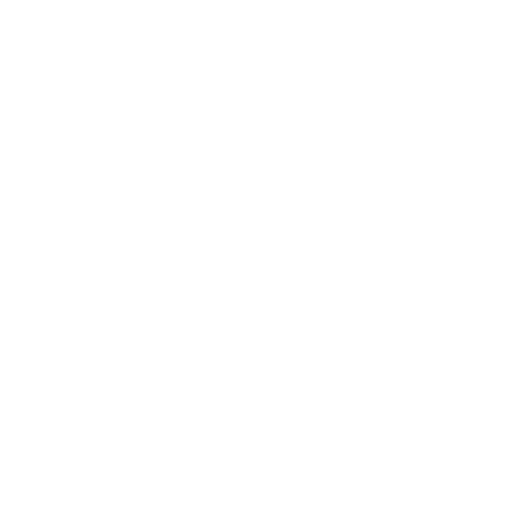
t = 0.00 s
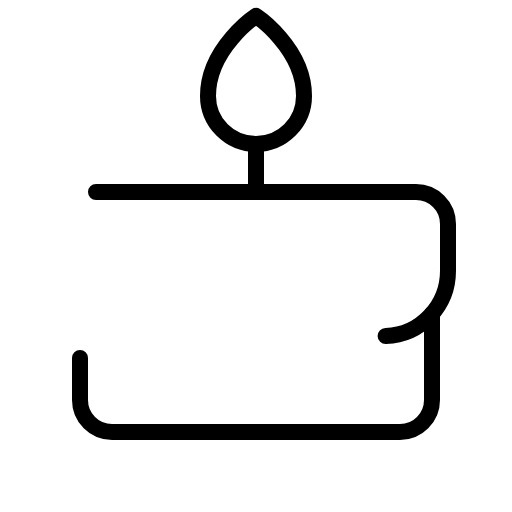
t = 0.38 s
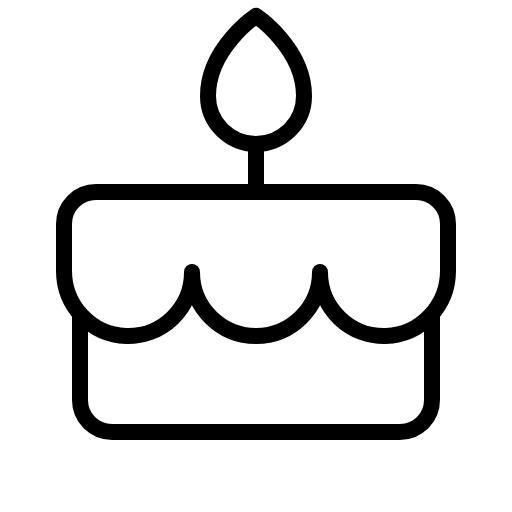
t = 1.13 s
t = 1.50 s: frame unchanged from t = 1.13 s, image omitted
t = 1.88 s: frame unchanged from t = 1.13 s, image omitted
t = 2.63 s: frame unchanged from t = 1.13 s, image omitted

The animated SVG that drew these frames (rendered in a browser with its animation timeline set to each time). Animation: 1 CSS @keyframes rule; one cycle of 3.00 s, repeats indefinitely.

<svg xmlns="http://www.w3.org/2000/svg" viewBox="0 0 256 256">
  <style>
    .draw-line {
      stroke-dasharray: 2000;
      stroke-dashoffset: 0;
    }
    svg:hover .draw-line {
      animation: phosphor-draw-in 3s ease-in-out infinite alternate;
    }
    @keyframes phosphor-draw-in {
      0%   { stroke-dashoffset: 2000; }
      50%  { stroke-dashoffset: 0; }
      100% { stroke-dashoffset: 0; }
    }
  </style><rect width="256" height="256" fill="none"/><line x1="128" y1="72" x2="128" y2="96" fill="none" stroke="currentColor" stroke-linecap="round" stroke-linejoin="round" stroke-width="8" class="draw-line"/><path d="M48,96H208a16,16,0,0,1,16,16v23.33c0,17.44-13.67,32.18-31.1,32.66A32,32,0,0,1,160,136a32,32,0,0,1-64,0,32,32,0,0,1-32.9,32C45.67,167.51,32,152.77,32,135.33V112A16,16,0,0,1,48,96Z" fill="none" stroke="currentColor" stroke-linecap="round" stroke-linejoin="round" stroke-width="8" class="draw-line"/><path d="M216,156.9V200a16,16,0,0,1-16,16H56a16,16,0,0,1-16-16V156.9" fill="none" stroke="currentColor" stroke-linecap="round" stroke-linejoin="round" stroke-width="8" class="draw-line"/><path d="M152,48a24,24,0,0,1-48,0c0-24,24-40,24-40S152,24,152,48Z" fill="none" stroke="currentColor" stroke-linecap="round" stroke-linejoin="round" stroke-width="8" class="draw-line"/></svg>
